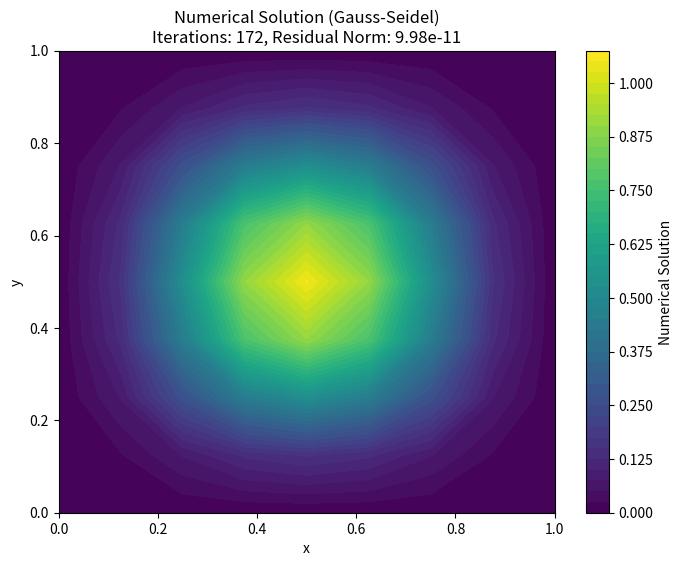
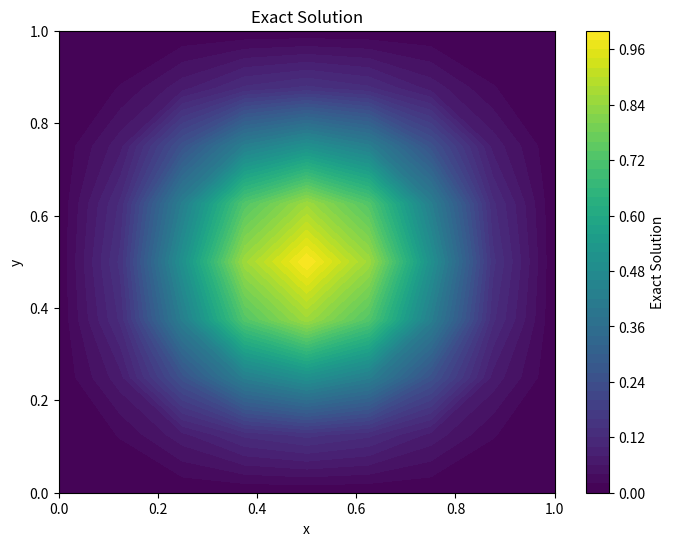
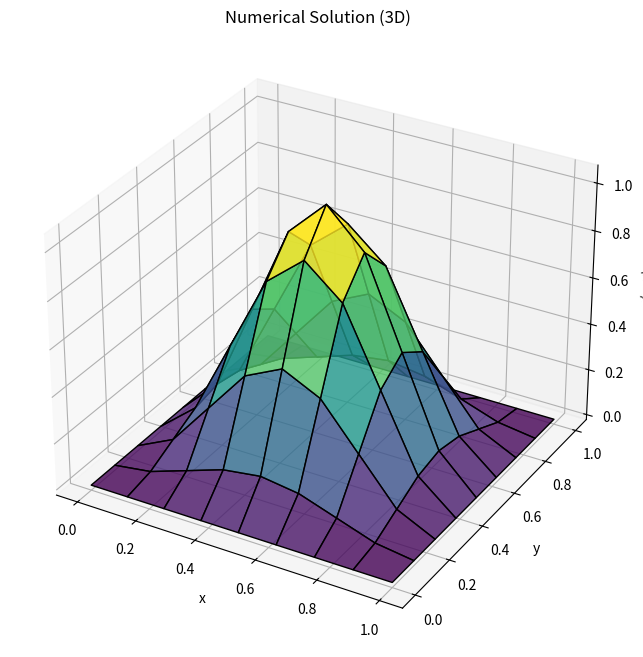
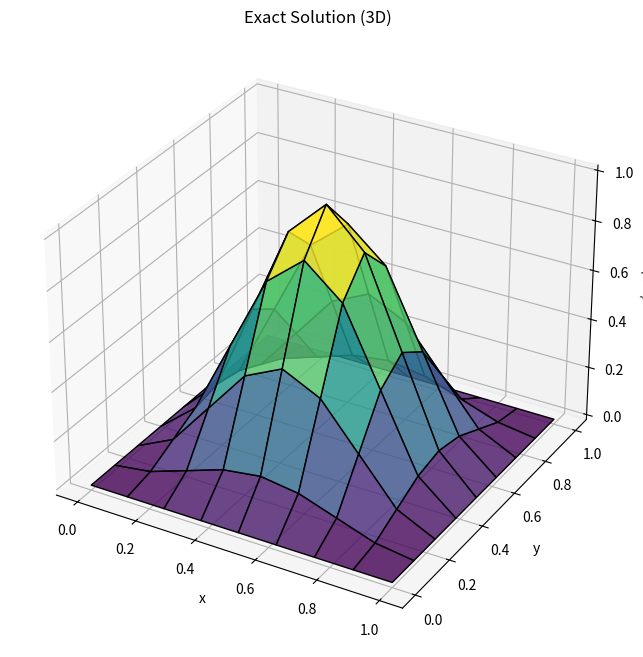

Python code for these plots, in order:
#!/usr/bin/env python3
# -*- coding: utf-8 -*-
"""
Created on Mon Jan 20 11:01:58 2025

[redacted]
"""

import numpy as np
import matplotlib.pyplot as plt
from scipy.sparse import diags, kron, eye
from scipy.sparse.linalg import spsolve
import matplotlib.pyplot as plt
from numpy.linalg import norm, eigvals

def exact_solution(x, y):
    return np.sin(np.pi * x)**2 * np.sin(np.pi * y)**2

def rhs_function(x, y):
    return 2 * np.pi**2 * (
        np.cos(2 * np.pi * x) * np.sin(np.pi * y)**2 +
        np.cos(2 * np.pi * y) * np.sin(np.pi * x)**2
    )

def rhoGS(A):
    """
    Computes the spectral radius of the iteration matrix for the Gauss-Seidel method.
    """
    P = np.tril(A)  # Lower triangular part of A
    N = -np.triu(A, 1)  # Upper triangular part of A (excluding diagonal)
    M = np.linalg.inv(P) @ N
    spectral_radius = max(abs(eigvals(M)))
    return spectral_radius

def gauss_seidel(A, b, tol=None, max_its=100, x0=None):

    n = len(A)
    if tol is None:
        tol = [1e-8, 1e-8]
    elif np.isscalar(tol):
        tol = [tol, tol * tol]
    if x0 is None:
        x0 = np.zeros(n)
    
    norm_b = norm(b)
    x = x0.copy()
    r = b - A @ x
    norm_r = norm(r)
    its = 0
    P = np.tril(A)
    N = -np.triu(A, 1)

    # Compute spectral radius of the Gauss-Seidel iteration matrix
    spectral_radius = rhoGS(A)
    print(f"Spectral radius of the iteration matrix: {spectral_radius}")

    while (norm_r > tol[0] * norm_b + tol[1]) and (its < max_its):
        x = np.linalg.solve(P, N @ x + b)  # Gauss-Seidel update
        its += 1
        r = b - A @ x  # Compute residual
        norm_r = norm(r)

    if norm_r > tol[0] * norm_b + tol[1]:
        print("Warning: Unable to achieve the requested tolerance.")

    return x, its, norm_r

def solve_poisson_with_gauss_seidel(N, tol=1e-12, max_its=1000):
    # Grid setup
    xmax, xmin = 1, 0
    ymax, ymin = 1, 0
    h = (xmax - xmin) / (N - 1)
    x = np.linspace(xmin, xmax, N)
    y = np.linspace(ymin, ymax, N)
    X, Y = np.meshgrid(x, y)

    # Initialize boundary conditions (zero everywhere)
    U = np.zeros((N, N))

    # Exact solution and RHS
    u_exact = exact_solution(X, Y)
    f = rhs_function(X, Y)

    # Interior points
    num_interior = N - 2

    e = np.ones(num_interior)
    T = diags([e, -2 * e, e], [-1, 0, 1], shape=(num_interior, num_interior))
    I = eye(num_interior)
    laplacian = (kron(I, T) + kron(T, I)) / h**2

    # Flatten the RHS and exclude boundary points
    f_flat = f[1:-1, 1:-1].flatten()

    # Solve using Gauss-Seidel method
    u_flat, its, norm_r = gauss_seidel(laplacian.toarray(), f_flat, tol=(tol, tol), max_its=max_its)

    # Reshape the solution to 2D and include boundary points
    u = np.zeros((N, N))
    u[1:-1, 1:-1] = u_flat.reshape((num_interior, num_interior))

    return X, Y, u, u_exact, its, norm_r

def main():
    # Grid size
    N = 9

    # Solve Poisson equation with Gauss-Seidel method
    X, Y, u, u_exact, its, norm_r = solve_poisson_with_gauss_seidel(N)

    # Compute error
    error = np.max(np.abs(u - u_exact)) / np.max(np.abs(u_exact))
    print(f"Relative error: {error:.2e}")
    print(f"Iterations: {its}, Final Residual Norm: {norm_r:.2e}")

    # Plot numerical solution
    plt.figure(figsize=(8, 6))
    plt.contourf(X, Y, u, 50, cmap='viridis')
    plt.colorbar(label='Numerical Solution')
    plt.title(f'Numerical Solution (Gauss-Seidel)\nIterations: {its}, Residual Norm: {norm_r:.2e}')
    plt.xlabel('x')
    plt.ylabel('y')
    plt.show()

    # Plot exact solution
    plt.figure(figsize=(8, 6))
    plt.contourf(X, Y, u_exact, 50, cmap='viridis')
    plt.colorbar(label='Exact Solution')
    plt.title('Exact Solution')
    plt.xlabel('x')
    plt.ylabel('y')
    plt.show()

    # Compare in 3D
    fig = plt.figure(figsize=(10, 8))
    ax = plt.axes(projection='3d')
    ax.plot_surface(X, Y, u, cmap='viridis', edgecolor='k', alpha=0.8)
    ax.set_title('Numerical Solution (3D)')
    ax.set_xlabel('x')
    ax.set_ylabel('y')
    ax.set_zlabel('u(x, y)')
    plt.show()

    fig = plt.figure(figsize=(10, 8))
    ax = plt.axes(projection='3d')
    ax.plot_surface(X, Y, u_exact, cmap='viridis', edgecolor='k', alpha=0.8)
    ax.set_title('Exact Solution (3D)')
    ax.set_xlabel('x')
    ax.set_ylabel('y')
    ax.set_zlabel('u(x, y)')
    plt.show()

if __name__ == "__main__":
    main()
